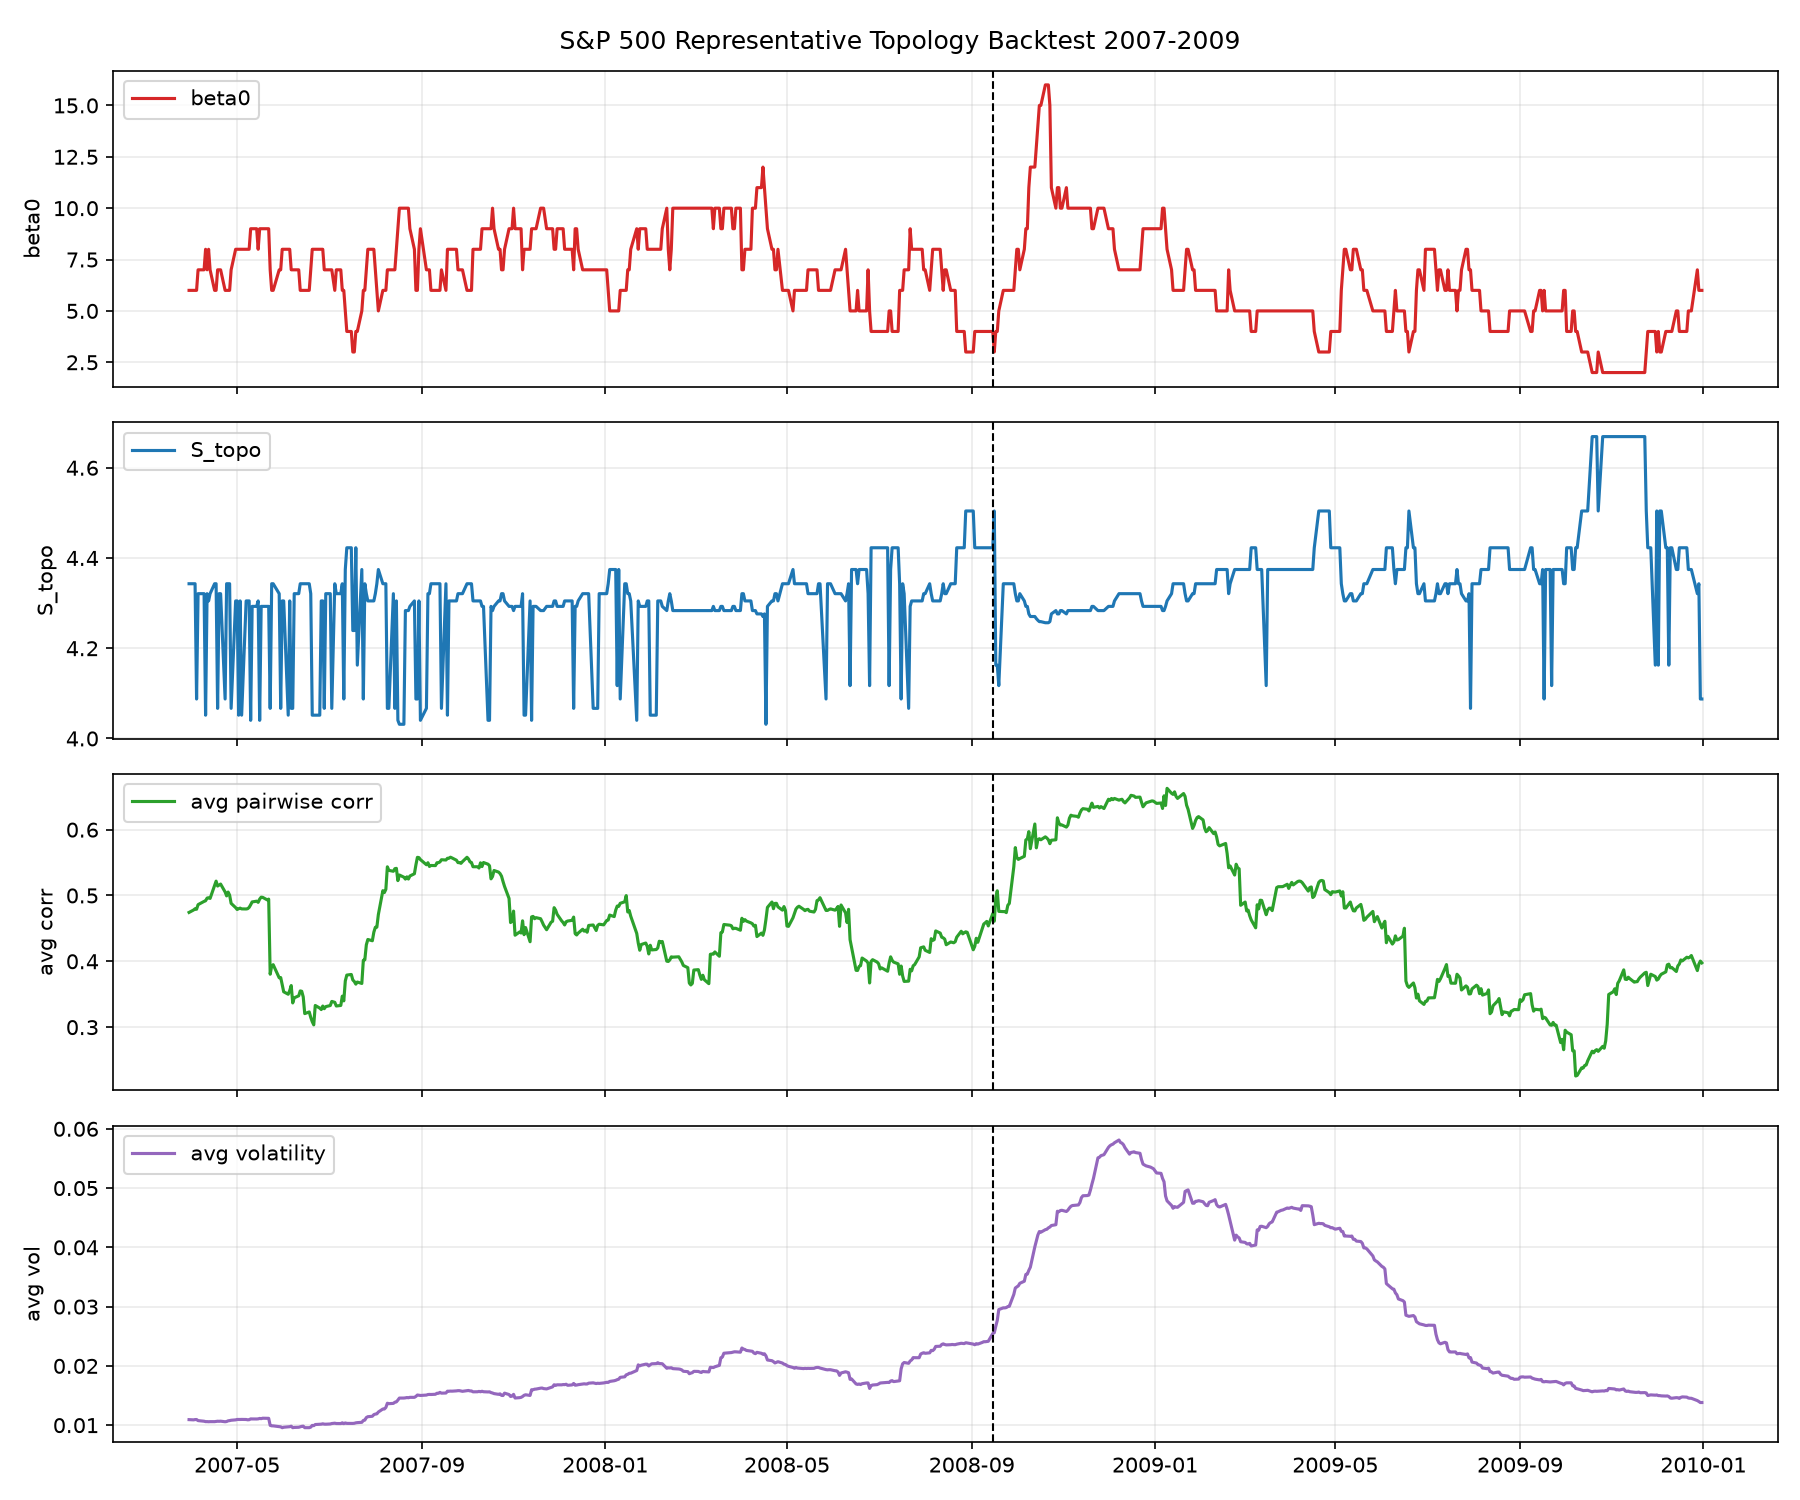

The file beside this chart, header and first rows:
date, end_index, beta0, beta1, s_topo, raw_level, calibrated_level, beta0_z, s_topo_drop, avg_corr, avg_vol, drivers, explanation
2007-03-30, 59, 6, 389, 4.343, red, green, -1.054, 0.000, 0.4743, 0.01094, , beta0 > 2: economic manifold splits into…
2007-04-02, 60, 6, 389, 4.343, red, green, -1.054, 0.000, 0.4779, 0.0109, xom:0.000678;jnj:0.000538;aapl:0.000384, beta0 > 2: economic manifold splits into…
2007-04-03, 61, 6, 389, 4.343, red, green, -1.054, 0.000, 0.4799, 0.01094, hd:0.000929;wmt:0.000500;gs:0.000480, beta0 > 2: economic manifold splits into…
2007-04-04, 62, 6, 389, 4.088, red, green, -1.054, 0.040, 0.4791, 0.01095, gs:0.000689;msft:0.000491;hd:0.000457, beta0 > 2: economic manifold splits into…
2007-04-05, 63, 7, 390, 4.321, red, green, -0.325, 0.000, 0.4861, 0.01077, aapl:0.004104;mcd:0.000283;ibm:0.000264, beta0 > 2: economic manifold splits into…
2007-04-09, 64, 7, 390, 4.321, red, green, -0.325, 0.000, 0.491, 0.01066, aapl:0.001977;pep:0.000437;gs:0.000412, beta0 > 2: economic manifold splits into…
2007-04-10, 65, 8, 391, 4.052, red, green, 0.405, 0.048, 0.4919, 0.0106, msft:0.001509;gs:0.000444;c:0.000439, beta0 > 2: economic manifold splits into…
2007-04-11, 66, 7, 390, 4.321, red, green, -0.325, 0.000, 0.496, 0.0106, xom:0.000827;msft:0.000615;wmt:0.000476, beta0 > 2: economic manifold splits into…
2007-04-12, 67, 8, 391, 4.305, red, green, 0.405, 0.000, 0.4966, 0.01058, aapl:0.000842;xom:0.000510;msft:0.000473, beta0 > 2: economic manifold splits into…
2007-04-13, 68, 7, 390, 4.321, red, green, -0.325, 0.000, 0.4955, 0.0106, mcd:0.000585;pg:0.000305;xom:0.000266, beta0 > 2: economic manifold splits into…
2007-04-16, 69, 6, 389, 4.343, red, green, -1.054, 0.000, 0.5155, 0.0106, aapl:0.003116;gs:0.001484;c:0.000898, beta0 > 2: economic manifold splits into…
2007-04-17, 70, 6, 389, 4.343, red, green, -1.054, 0.000, 0.5218, 0.01063, ibm:0.001629;jnj:0.001230;ge:0.001168, beta0 > 2: economic manifold splits into…
2007-04-18, 71, 7, 390, 4.067, red, green, -0.325, 0.045, 0.5143, 0.01066, jpm:0.001051;ibm:0.001014;aapl:0.000547, beta0 > 2: economic manifold splits into…
2007-04-19, 72, 7, 390, 4.321, red, green, -0.325, 0.000, 0.5158, 0.01065, xom:0.000770;bac:0.000389;jnj:0.000331, beta0 > 2: economic manifold splits into…
2007-04-20, 73, 7, 390, 4.321, red, green, -0.325, 0.000, 0.5173, 0.01067, gs:0.001046;xom:0.001015;wmt:0.000659, beta0 > 2: economic manifold splits into…
2007-04-23, 74, 6, 389, 4.088, red, green, -1.054, 0.040, 0.5053, 0.01058, mcd:0.001194;gs:0.001162;aapl:0.000919, beta0 > 2: economic manifold splits into…
2007-04-24, 75, 6, 389, 4.343, red, green, -1.054, 0.000, 0.4994, 0.01062, ibm:0.001624;c:0.000433;jpm:0.000208, beta0 > 2: economic manifold splits into…
2007-04-25, 76, 6, 389, 4.343, red, green, -1.054, 0.000, 0.5052, 0.01073, ibm:0.000934;gs:0.000697;ge:0.000658, beta0 > 2: economic manifold splits into…
2007-04-26, 77, 6, 389, 4.343, red, green, -1.054, 0.000, 0.5005, 0.01077, aapl:0.001281;bac:0.000430;hd:0.000427, beta0 > 2: economic manifold splits into…
2007-04-27, 78, 7, 390, 4.067, red, green, -0.325, 0.045, 0.488, 0.01083, ge:0.001251;msft:0.001105;hd:0.000508, beta0 > 2: economic manifold splits into…
2007-04-30, 79, 8, 391, 4.305, red, green, 0.405, 0.000, 0.4815, 0.0109, gs:0.000732;pg:0.000650;hd:0.000509, beta0 > 2: economic manifold splits into…
2007-05-01, 80, 8, 391, 4.305, red, green, 0.405, 0.000, 0.4787, 0.01096, pg:0.000772;hd:0.000542;msft:0.000515, beta0 > 2: economic manifold splits into…
2007-05-02, 81, 8, 391, 4.052, red, green, 0.405, 0.048, 0.4799, 0.01096, msft:0.000661;mcd:0.000516;ibm:0.000387, beta0 > 2: economic manifold splits into…
2007-05-03, 82, 8, 391, 4.305, red, green, 0.405, 0.000, 0.4808, 0.01096, msft:0.000319;xom:0.000284;pep:0.000231, beta0 > 2: economic manifold splits into…
2007-05-04, 83, 8, 391, 4.052, red, green, 0.405, 0.048, 0.4796, 0.01097, gs:0.000796;aapl:0.000554;msft:0.000251, beta0 > 2: economic manifold splits into…
2007-05-07, 84, 8, 391, 4.305, red, green, 0.405, 0.000, 0.4795, 0.01096, aapl:0.000906;pep:0.000723;ge:0.000319, beta0 > 2: economic manifold splits into…
2007-05-08, 85, 8, 391, 4.305, red, green, 0.405, 0.000, 0.4799, 0.0109, aapl:0.001449;c:0.000517;ibm:0.000353, beta0 > 2: economic manifold splits into…
2007-05-09, 86, 8, 391, 4.305, red, green, 0.405, 0.000, 0.4819, 0.01092, jpm:0.000354;gs:0.000331;ibm:0.000242, beta0 > 2: economic manifold splits into…
2007-05-10, 87, 9, 392, 4.04, red, yellow, 1.134, 0.051, 0.4859, 0.01106, jnj:0.001134;jpm:0.000856;xom:0.000819, beta0 > 2: economic manifold splits into…
2007-05-11, 88, 9, 392, 4.293, red, yellow, 1.134, 0.000, 0.4902, 0.01105, xom:0.000704;ge:0.000584;mcd:0.000272, beta0 > 2: economic manifold splits into…
2007-05-14, 89, 9, 392, 4.293, red, yellow, 1.134, 0.000, 0.4913, 0.01104, pep:0.000315;wmt:0.000228;jnj:0.000151, beta0 > 2: economic manifold splits into…
2007-05-15, 90, 8, 391, 4.305, red, green, 0.405, 0.000, 0.4896, 0.01106, msft:0.000858;hd:0.000445;aapl:0.000401, beta0 > 2: economic manifold splits into…
2007-05-16, 91, 9, 392, 4.04, red, yellow, 1.134, 0.051, 0.4945, 0.01114, wmt:0.001792;c:0.001685;jnj:0.000807, beta0 > 2: economic manifold splits into…
2007-05-17, 92, 9, 392, 4.293, red, yellow, 1.134, 0.000, 0.4974, 0.0111, aapl:0.000828;msft:0.000531;ko:0.000208, beta0 > 2: economic manifold splits into…
2007-05-18, 93, 9, 392, 4.293, red, yellow, 1.134, 0.000, 0.4972, 0.01117, ibm:0.000918;hd:0.000508;pep:0.000471, beta0 > 2: economic manifold splits into…
2007-05-21, 94, 9, 392, 4.293, red, yellow, 1.134, 0.000, 0.4933, 0.01117, msft:0.000591;ko:0.000453;aapl:0.000446, beta0 > 2: economic manifold splits into…
2007-05-22, 95, 9, 392, 4.293, red, yellow, 1.134, 0.000, 0.4945, 0.01115, c:0.000685;msft:0.000389;gs:0.000364, beta0 > 2: economic manifold splits into…
2007-05-23, 96, 7, 390, 4.067, red, green, -0.325, 0.045, 0.3804, 0.009964, gs:0.005022;pg:0.002962;xom:0.002693, beta0 > 2: economic manifold splits into…
2007-05-24, 97, 6, 389, 4.343, red, green, -1.054, 0.000, 0.3931, 0.009891, pg:0.002022;gs:0.000999;aapl:0.000813, beta0 > 2: economic manifold splits into…
2007-05-25, 98, 6, 389, 4.343, red, green, -1.054, 0.000, 0.3949, 0.009883, xom:0.000411;ko:0.000370;hd:0.000348, beta0 > 2: economic manifold splits into…
2007-05-29, 99, 7, 390, 4.321, red, green, -0.325, 0.000, 0.375, 0.009747, gs:0.000787;aapl:0.000765;jpm:0.000731, beta0 > 2: economic manifold splits into…
2007-05-30, 100, 7, 390, 4.067, red, green, -0.325, 0.045, 0.3753, 0.009719, gs:0.001288;aapl:0.001126;c:0.000519, beta0 > 2: economic manifold splits into…
2007-05-31, 101, 8, 391, 4.305, red, green, 0.405, 0.000, 0.3642, 0.009574, gs:0.001528;bac:0.001082;c:0.000983, beta0 > 2: economic manifold splits into…
2007-06-01, 102, 8, 391, 4.305, red, green, 0.405, 0.000, 0.3537, 0.009650, wmt:0.002033;aapl:0.000696;pg:0.000433, beta0 > 2: economic manifold splits into…
2007-06-04, 103, 8, 391, 4.052, red, green, 0.405, 0.048, 0.35, 0.009708, wmt:0.001525;gs:0.000676;aapl:0.000573, beta0 > 2: economic manifold splits into…
2007-06-05, 104, 8, 391, 4.305, red, green, 0.405, 0.000, 0.3556, 0.009743, hd:0.000509;xom:0.000311;mcd:0.000302, beta0 > 2: economic manifold splits into…
2007-06-06, 105, 7, 390, 4.067, red, green, -0.325, 0.045, 0.3632, 0.009825, ibm:0.001579;aapl:0.000372;jpm:0.000361, beta0 > 2: economic manifold splits into…
2007-06-07, 106, 7, 390, 4.067, red, green, -0.325, 0.045, 0.3368, 0.009578, jpm:0.001864;bac:0.001277;mcd:0.000985, beta0 > 2: economic manifold splits into…
2007-06-08, 107, 7, 390, 4.321, red, green, -0.325, 0.000, 0.3445, 0.009620, mcd:0.000768;gs:0.000563;msft:0.000497, beta0 > 2: economic manifold splits into…
2007-06-11, 108, 7, 390, 4.321, red, green, -0.325, 0.000, 0.3476, 0.009647, aapl:0.001343;c:0.000635;pep:0.000312, beta0 > 2: economic manifold splits into…
2007-06-12, 109, 6, 389, 4.343, red, green, -1.054, 0.000, 0.3551, 0.009719, wmt:0.000651;pg:0.000361;jpm:0.000353, beta0 > 2: economic manifold splits into…
2007-06-13, 110, 6, 389, 4.343, red, green, -1.054, 0.000, 0.3545, 0.009802, aapl:0.001049;c:0.000391;gs:0.000335, beta0 > 2: economic manifold splits into…
2007-06-14, 111, 6, 389, 4.343, red, green, -1.054, 0.000, 0.3459, 0.009835, gs:0.001480;wmt:0.000458;c:0.000280, beta0 > 2: economic manifold splits into…
2007-06-15, 112, 6, 389, 4.343, red, green, -1.054, 0.000, 0.3206, 0.009578, gs:0.001194;jpm:0.000939;c:0.000921, beta0 > 2: economic manifold splits into…
2007-06-18, 113, 6, 389, 4.343, red, green, -1.054, 0.000, 0.3231, 0.009579, aapl:0.001215;pg:0.000504;xom:0.000304, beta0 > 2: economic manifold splits into…
2007-06-19, 114, 7, 390, 4.321, red, green, -0.325, 0.000, 0.3149, 0.009671, ge:0.001467;bac:0.000393;pep:0.000374, beta0 > 2: economic manifold splits into…
2007-06-20, 115, 8, 391, 4.052, red, green, 0.405, 0.048, 0.3083, 0.009960, hd:0.002426;xom:0.001755;jpm:0.001165, beta0 > 2: economic manifold splits into…
2007-06-21, 116, 8, 391, 4.052, red, green, 0.405, 0.048, 0.3035, 0.009918, msft:0.000691;pep:0.000588;aapl:0.000472, beta0 > 2: economic manifold splits into…
2007-06-22, 117, 8, 391, 4.052, red, green, 0.405, 0.048, 0.3329, 0.01011, jnj:0.000923;msft:0.000882;c:0.000829, beta0 > 2: economic manifold splits into…
2007-06-25, 118, 8, 391, 4.052, red, green, 0.405, 0.048, 0.3289, 0.01014, gs:0.000894;c:0.000482;mcd:0.000478, beta0 > 2: economic manifold splits into…
... 636 more rows
